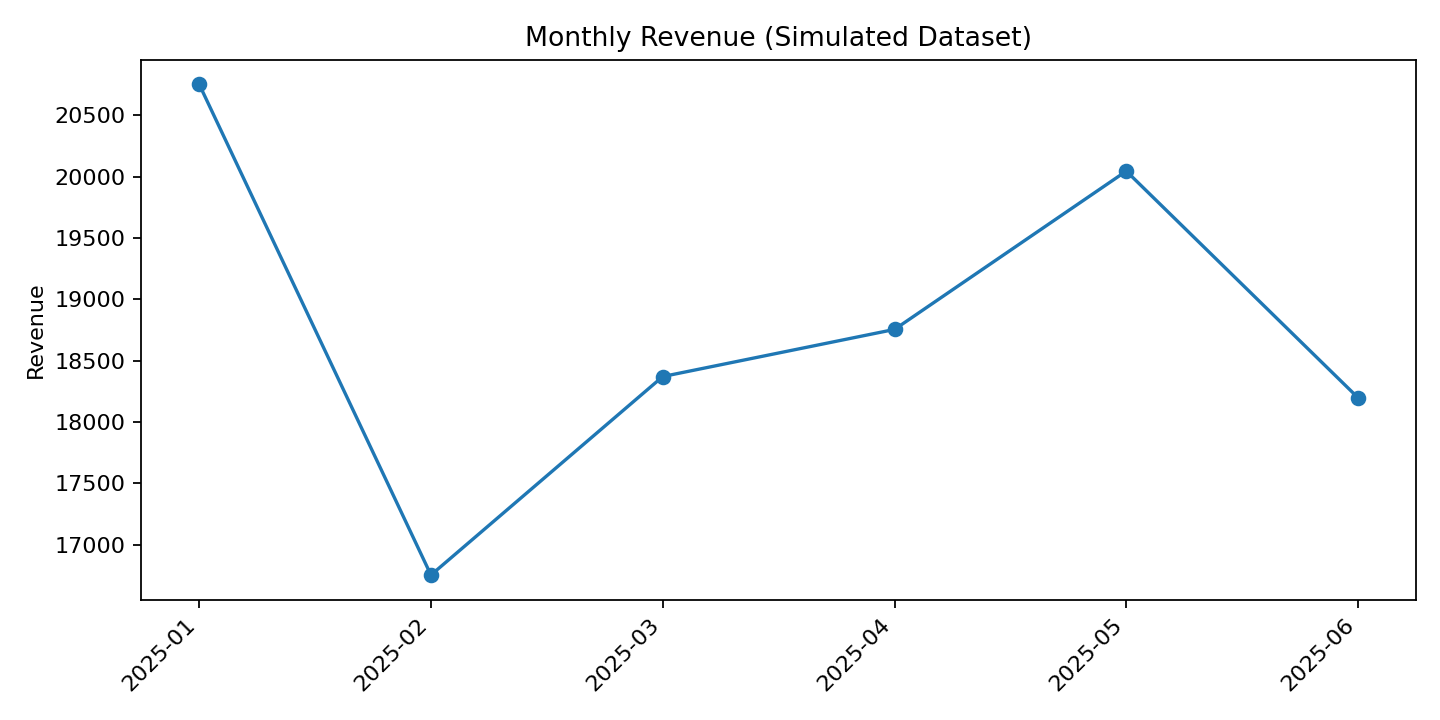

Values plotted in this chart, from the file beside it:
InvoiceDate, Revenue
2025-01, 20754
2025-02, 16753
2025-03, 18371
2025-04, 18755
2025-05, 20046
2025-06, 18198
